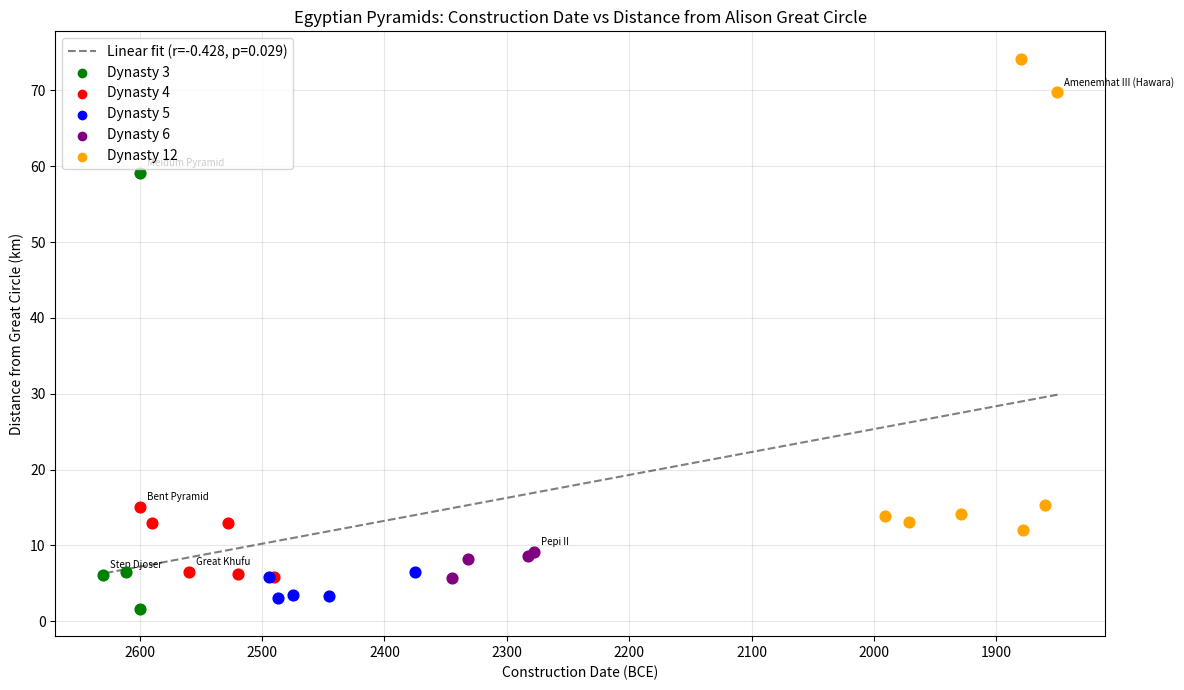
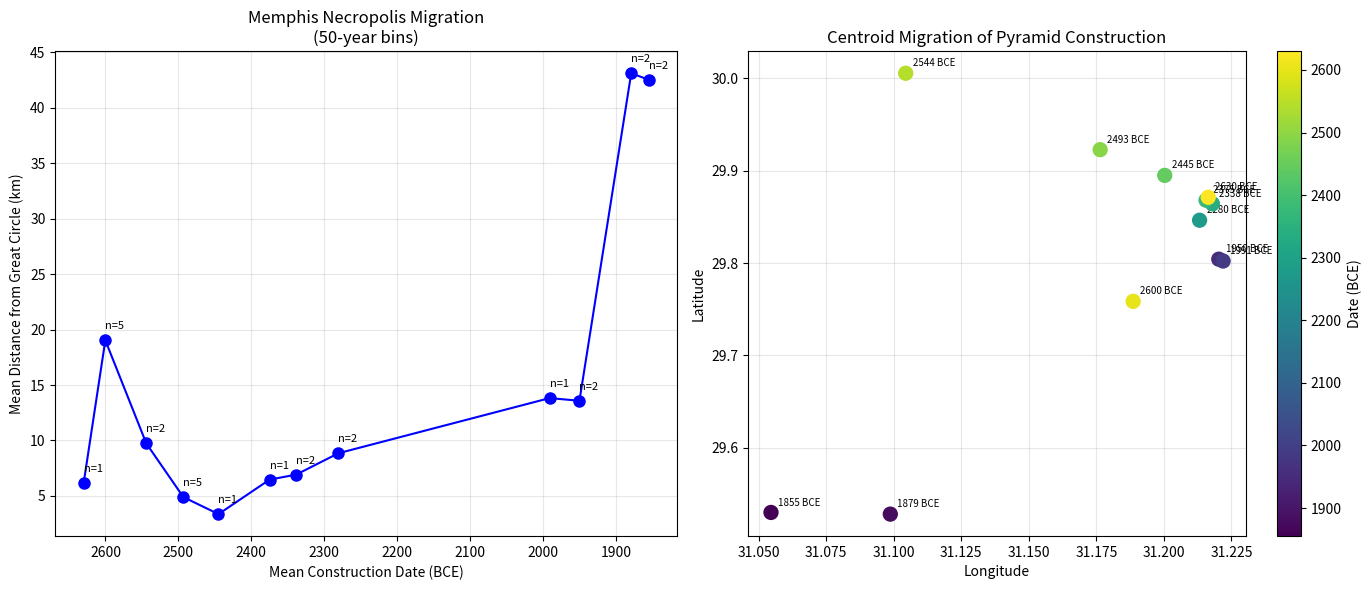

Reproduce these figures in Python, in order.
#!/usr/bin/env python3
"""
Directive T1-5: Construction Date vs Distance from Circle (Memphis)
====================================================================
For all Egyptian pyramids within 100km of the Great Circle, compile
construction dates and distances, test for correlation.
"""

import json, math, os, sys, csv
import numpy as np
from scipy import stats

sys.stdout = os.fdopen(sys.stdout.fileno(), 'w', buffering=1)

BASE_DIR = os.path.expanduser("~/megalith_site_research")
OUT_DIR = os.path.join(BASE_DIR, "outputs", "pyramid_date_distance")
os.makedirs(OUT_DIR, exist_ok=True)

POLE_LAT = 59.682122
POLE_LON = -138.646087
EARTH_R_KM = 6371.0
QUARTER_CIRC = EARTH_R_KM * math.pi / 2

def haversine_km(lat1, lon1, lat2, lon2):
    R = EARTH_R_KM
    lat1, lon1, lat2, lon2 = map(math.radians, [lat1, lon1, lat2, lon2])
    dlat, dlon = lat2 - lat1, lon2 - lon1
    a = math.sin(dlat/2)**2 + math.cos(lat1)*math.cos(lat2)*math.sin(dlon/2)**2
    return R * 2 * math.asin(math.sqrt(min(1.0, a)))

def dist_from_gc(lat, lon):
    d = haversine_km(lat, lon, POLE_LAT, POLE_LON)
    return abs(d - QUARTER_CIRC)

# ============================================================
# EGYPTIAN PYRAMID DATABASE
# ============================================================
# Compiled from standard Egyptological sources (Dee et al. 2013, Lehner, Verner)
# Dates are approximate BCE values
PYRAMIDS = [
    # Old Kingdom pyramids near Memphis necropolis
    {"name": "Step Pyramid of Djoser", "lat": 29.8713, "lon": 31.2164, "date_bce": 2630, "pharaoh": "Djoser", "dynasty": 3},
    {"name": "Sekhemkhet Pyramid", "lat": 29.868, "lon": 31.214, "date_bce": 2611, "pharaoh": "Sekhemkhet", "dynasty": 3},
    {"name": "Layer Pyramid (Zawiyet Umm el-Rakhm)", "lat": 29.937, "lon": 31.157, "date_bce": 2600, "pharaoh": "Khaba", "dynasty": 3},
    {"name": "Meidum Pyramid", "lat": 29.3884, "lon": 31.1568, "date_bce": 2600, "pharaoh": "Sneferu/Huni", "dynasty": 3},
    {"name": "Bent Pyramid", "lat": 29.7903, "lon": 31.2094, "date_bce": 2600, "pharaoh": "Sneferu", "dynasty": 4},
    {"name": "Red Pyramid", "lat": 29.8089, "lon": 31.2059, "date_bce": 2590, "pharaoh": "Sneferu", "dynasty": 4},
    {"name": "Great Pyramid of Khufu", "lat": 29.9792, "lon": 31.1342, "date_bce": 2560, "pharaoh": "Khufu", "dynasty": 4},
    {"name": "Pyramid of Djedefre", "lat": 30.0322, "lon": 31.0747, "date_bce": 2528, "pharaoh": "Djedefre", "dynasty": 4},
    {"name": "Pyramid of Khafre", "lat": 29.9761, "lon": 31.1308, "date_bce": 2520, "pharaoh": "Khafre", "dynasty": 4},
    {"name": "Pyramid of Menkaure", "lat": 29.9725, "lon": 31.1281, "date_bce": 2490, "pharaoh": "Menkaure", "dynasty": 4},
    {"name": "Pyramid of Userkaf", "lat": 29.8736, "lon": 31.2192, "date_bce": 2494, "pharaoh": "Userkaf", "dynasty": 5},
    {"name": "Pyramid of Sahure", "lat": 29.8975, "lon": 31.2014, "date_bce": 2487, "pharaoh": "Sahure", "dynasty": 5},
    {"name": "Pyramid of Neferirkare", "lat": 29.8947, "lon": 31.2025, "date_bce": 2475, "pharaoh": "Neferirkare", "dynasty": 5},
    {"name": "Pyramid of Nyuserre", "lat": 29.8950, "lon": 31.2003, "date_bce": 2445, "pharaoh": "Nyuserre", "dynasty": 5},
    {"name": "Pyramid of Unas", "lat": 29.8681, "lon": 31.2156, "date_bce": 2375, "pharaoh": "Unas", "dynasty": 5},
    {"name": "Pyramid of Teti", "lat": 29.8756, "lon": 31.2206, "date_bce": 2345, "pharaoh": "Teti", "dynasty": 6},
    {"name": "Pyramid of Pepi I", "lat": 29.8528, "lon": 31.2153, "date_bce": 2332, "pharaoh": "Pepi I", "dynasty": 6},
    {"name": "Pyramid of Merenre", "lat": 29.8489, "lon": 31.2133, "date_bce": 2283, "pharaoh": "Merenre", "dynasty": 6},
    {"name": "Pyramid of Pepi II", "lat": 29.8439, "lon": 31.2131, "date_bce": 2278, "pharaoh": "Pepi II", "dynasty": 6},
    # Middle Kingdom
    {"name": "Pyramid of Amenemhat I", "lat": 29.8022, "lon": 31.2219, "date_bce": 1991, "pharaoh": "Amenemhat I", "dynasty": 12},
    {"name": "Pyramid of Senusret I", "lat": 29.8092, "lon": 31.2228, "date_bce": 1971, "pharaoh": "Senusret I", "dynasty": 12},
    {"name": "Pyramid of Amenemhat II", "lat": 29.7992, "lon": 31.2178, "date_bce": 1929, "pharaoh": "Amenemhat II", "dynasty": 12},
    {"name": "Pyramid of Senusret II", "lat": 29.2377, "lon": 30.9708, "date_bce": 1880, "pharaoh": "Senusret II", "dynasty": 12},
    {"name": "Pyramid of Senusret III", "lat": 29.8181, "lon": 31.2267, "date_bce": 1878, "pharaoh": "Senusret III", "dynasty": 12},
    {"name": "Pyramid of Amenemhat III (Dahshur)", "lat": 29.7875, "lon": 31.2111, "date_bce": 1860, "pharaoh": "Amenemhat III", "dynasty": 12},
    {"name": "Pyramid of Amenemhat III (Hawara)", "lat": 29.2719, "lon": 30.8981, "date_bce": 1850, "pharaoh": "Amenemhat III", "dynasty": 12},
]

# ============================================================
# COMPUTE DISTANCES
# ============================================================
print("Computing distances from Great Circle for each pyramid...")
for p in PYRAMIDS:
    p['distance_km'] = dist_from_gc(p['lat'], p['lon'])
    p['date_bp'] = p['date_bce'] + 2000  # approximate BP (before 2000 CE)
    print(f"  {p['name']}: {p['distance_km']:.1f} km, {p['date_bce']} BCE (Dynasty {p['dynasty']})")

# ============================================================
# STATISTICAL TESTS
# ============================================================
dates = np.array([p['date_bce'] for p in PYRAMIDS])
distances = np.array([p['distance_km'] for p in PYRAMIDS])
dynasties = np.array([p['dynasty'] for p in PYRAMIDS])

# Pearson correlation
r_pearson, p_pearson = stats.pearsonr(dates, distances)
r_spearman, p_spearman = stats.spearmanr(dates, distances)

print(f"\n{'='*70}")
print("CORRELATION: Construction Date vs Distance from Circle")
print(f"{'='*70}")
print(f"Pearson r = {r_pearson:.4f}, p = {p_pearson:.4f}")
print(f"Spearman rho = {r_spearman:.4f}, p = {p_spearman:.4f}")
print(f"Interpretation: {'Earlier = closer' if r_pearson < 0 else 'Earlier = farther'}")

# Key pyramids
print(f"\nKey reference points:")
for name in ["Great Pyramid of Khufu", "Step Pyramid of Djoser", "Bent Pyramid", "Red Pyramid"]:
    p = next(x for x in PYRAMIDS if x['name'] == name)
    print(f"  {name}: {p['date_bce']} BCE, {p['distance_km']:.1f} km from GC")

# Migration analysis: centroid of each 50-year bin
print(f"\nMIGRATION ANALYSIS (50-year bins):")
migration_data = []
bin_edges = np.arange(min(dates) - 25, max(dates) + 75, 50)
for i in range(len(bin_edges) - 1):
    mask = (dates >= bin_edges[i]) & (dates < bin_edges[i+1])
    if mask.sum() > 0:
        mean_date = float(np.mean(dates[mask]))
        mean_dist = float(np.mean(distances[mask]))
        mean_lat = float(np.mean([p['lat'] for j, p in enumerate(PYRAMIDS) if mask[j]]))
        mean_lon = float(np.mean([p['lon'] for j, p in enumerate(PYRAMIDS) if mask[j]]))
        n_sites = int(mask.sum())
        migration_data.append({
            'bin_start': int(bin_edges[i]),
            'bin_end': int(bin_edges[i+1]),
            'mean_date_bce': mean_date,
            'mean_distance_km': mean_dist,
            'centroid_lat': mean_lat,
            'centroid_lon': mean_lon,
            'n_pyramids': n_sites
        })
        print(f"  {int(bin_edges[i])}-{int(bin_edges[i+1])} BCE: "
              f"mean dist = {mean_dist:.1f} km, n = {n_sites}")

# ============================================================
# SAVE OUTPUTS
# ============================================================
correlation_data = {
    'pearson_r': float(r_pearson),
    'pearson_p': float(p_pearson),
    'spearman_rho': float(r_spearman),
    'spearman_p': float(p_spearman),
    'n_pyramids': len(PYRAMIDS),
    'pyramids': [{k: v for k, v in p.items()} for p in PYRAMIDS],
    'migration_bins': migration_data,
    'interpretation': f"Pearson r={r_pearson:.3f} (p={p_pearson:.3f}): {'negative correlation (earlier=closer)' if r_pearson < 0 else 'positive correlation (earlier=farther)'}"
}

with open(os.path.join(OUT_DIR, "correlation.json"), 'w') as f:
    json.dump(correlation_data, f, indent=2)

# ============================================================
# PLOTS
# ============================================================
print("\nGenerating plots...")
import matplotlib
matplotlib.use('Agg')
import matplotlib.pyplot as plt

# Scatter plot: date vs distance, colored by dynasty
fig, ax = plt.subplots(figsize=(12, 7))
dynasty_colors = {3: 'green', 4: 'red', 5: 'blue', 6: 'purple', 12: 'orange'}
for p in PYRAMIDS:
    color = dynasty_colors.get(p['dynasty'], 'gray')
    ax.scatter(p['date_bce'], p['distance_km'], color=color, s=60, zorder=5)
    # Label key pyramids
    if p['name'] in ["Great Pyramid of Khufu", "Step Pyramid of Djoser", "Bent Pyramid",
                      "Pyramid of Pepi II", "Pyramid of Amenemhat III (Hawara)", "Meidum Pyramid"]:
        ax.annotate(p['name'].replace('Pyramid of ', '').replace('Great Pyramid of ', ''),
                   (p['date_bce'], p['distance_km']), fontsize=7,
                   textcoords='offset points', xytext=(5, 5))

# Regression line
z = np.polyfit(dates, distances, 1)
p_line = np.poly1d(z)
x_line = np.linspace(min(dates), max(dates), 100)
ax.plot(x_line, p_line(x_line), 'k--', alpha=0.5,
        label=f'Linear fit (r={r_pearson:.3f}, p={p_pearson:.3f})')

# Dynasty legend
for d, c in sorted(dynasty_colors.items()):
    ax.scatter([], [], color=c, label=f'Dynasty {d}')

ax.set_xlabel('Construction Date (BCE)')
ax.set_ylabel('Distance from Great Circle (km)')
ax.set_title('Egyptian Pyramids: Construction Date vs Distance from Alison Great Circle')
ax.invert_xaxis()
ax.legend(loc='upper left')
ax.grid(True, alpha=0.3)
plt.tight_layout()
plt.savefig(os.path.join(OUT_DIR, "scatter_plot.png"), dpi=150)
plt.close()
print("  Saved scatter_plot.png")

# Migration plot
fig, (ax1, ax2) = plt.subplots(1, 2, figsize=(14, 6))

# Mean distance over time
dates_mig = [m['mean_date_bce'] for m in migration_data]
dists_mig = [m['mean_distance_km'] for m in migration_data]
ax1.plot(dates_mig, dists_mig, 'bo-', markersize=8)
for m in migration_data:
    ax1.annotate(f"n={m['n_pyramids']}", (m['mean_date_bce'], m['mean_distance_km']),
                fontsize=8, textcoords='offset points', xytext=(0, 8))
ax1.set_xlabel('Mean Construction Date (BCE)')
ax1.set_ylabel('Mean Distance from Great Circle (km)')
ax1.set_title('Memphis Necropolis Migration\n(50-year bins)')
ax1.invert_xaxis()
ax1.grid(True, alpha=0.3)

# Centroid map
lats_mig = [m['centroid_lat'] for m in migration_data]
lons_mig = [m['centroid_lon'] for m in migration_data]
scatter = ax2.scatter(lons_mig, lats_mig, c=dates_mig, cmap='viridis', s=100, zorder=5)
for i, m in enumerate(migration_data):
    ax2.annotate(f"{int(m['mean_date_bce'])} BCE", (m['centroid_lon'], m['centroid_lat']),
                fontsize=7, textcoords='offset points', xytext=(5, 5))
ax2.set_xlabel('Longitude')
ax2.set_ylabel('Latitude')
ax2.set_title('Centroid Migration of Pyramid Construction')
plt.colorbar(scatter, ax=ax2, label='Date (BCE)')
ax2.grid(True, alpha=0.3)

plt.tight_layout()
plt.savefig(os.path.join(OUT_DIR, "migration_plot.png"), dpi=150)
plt.close()
print("  Saved migration_plot.png")

print("\nDone! Outputs saved to", OUT_DIR)
